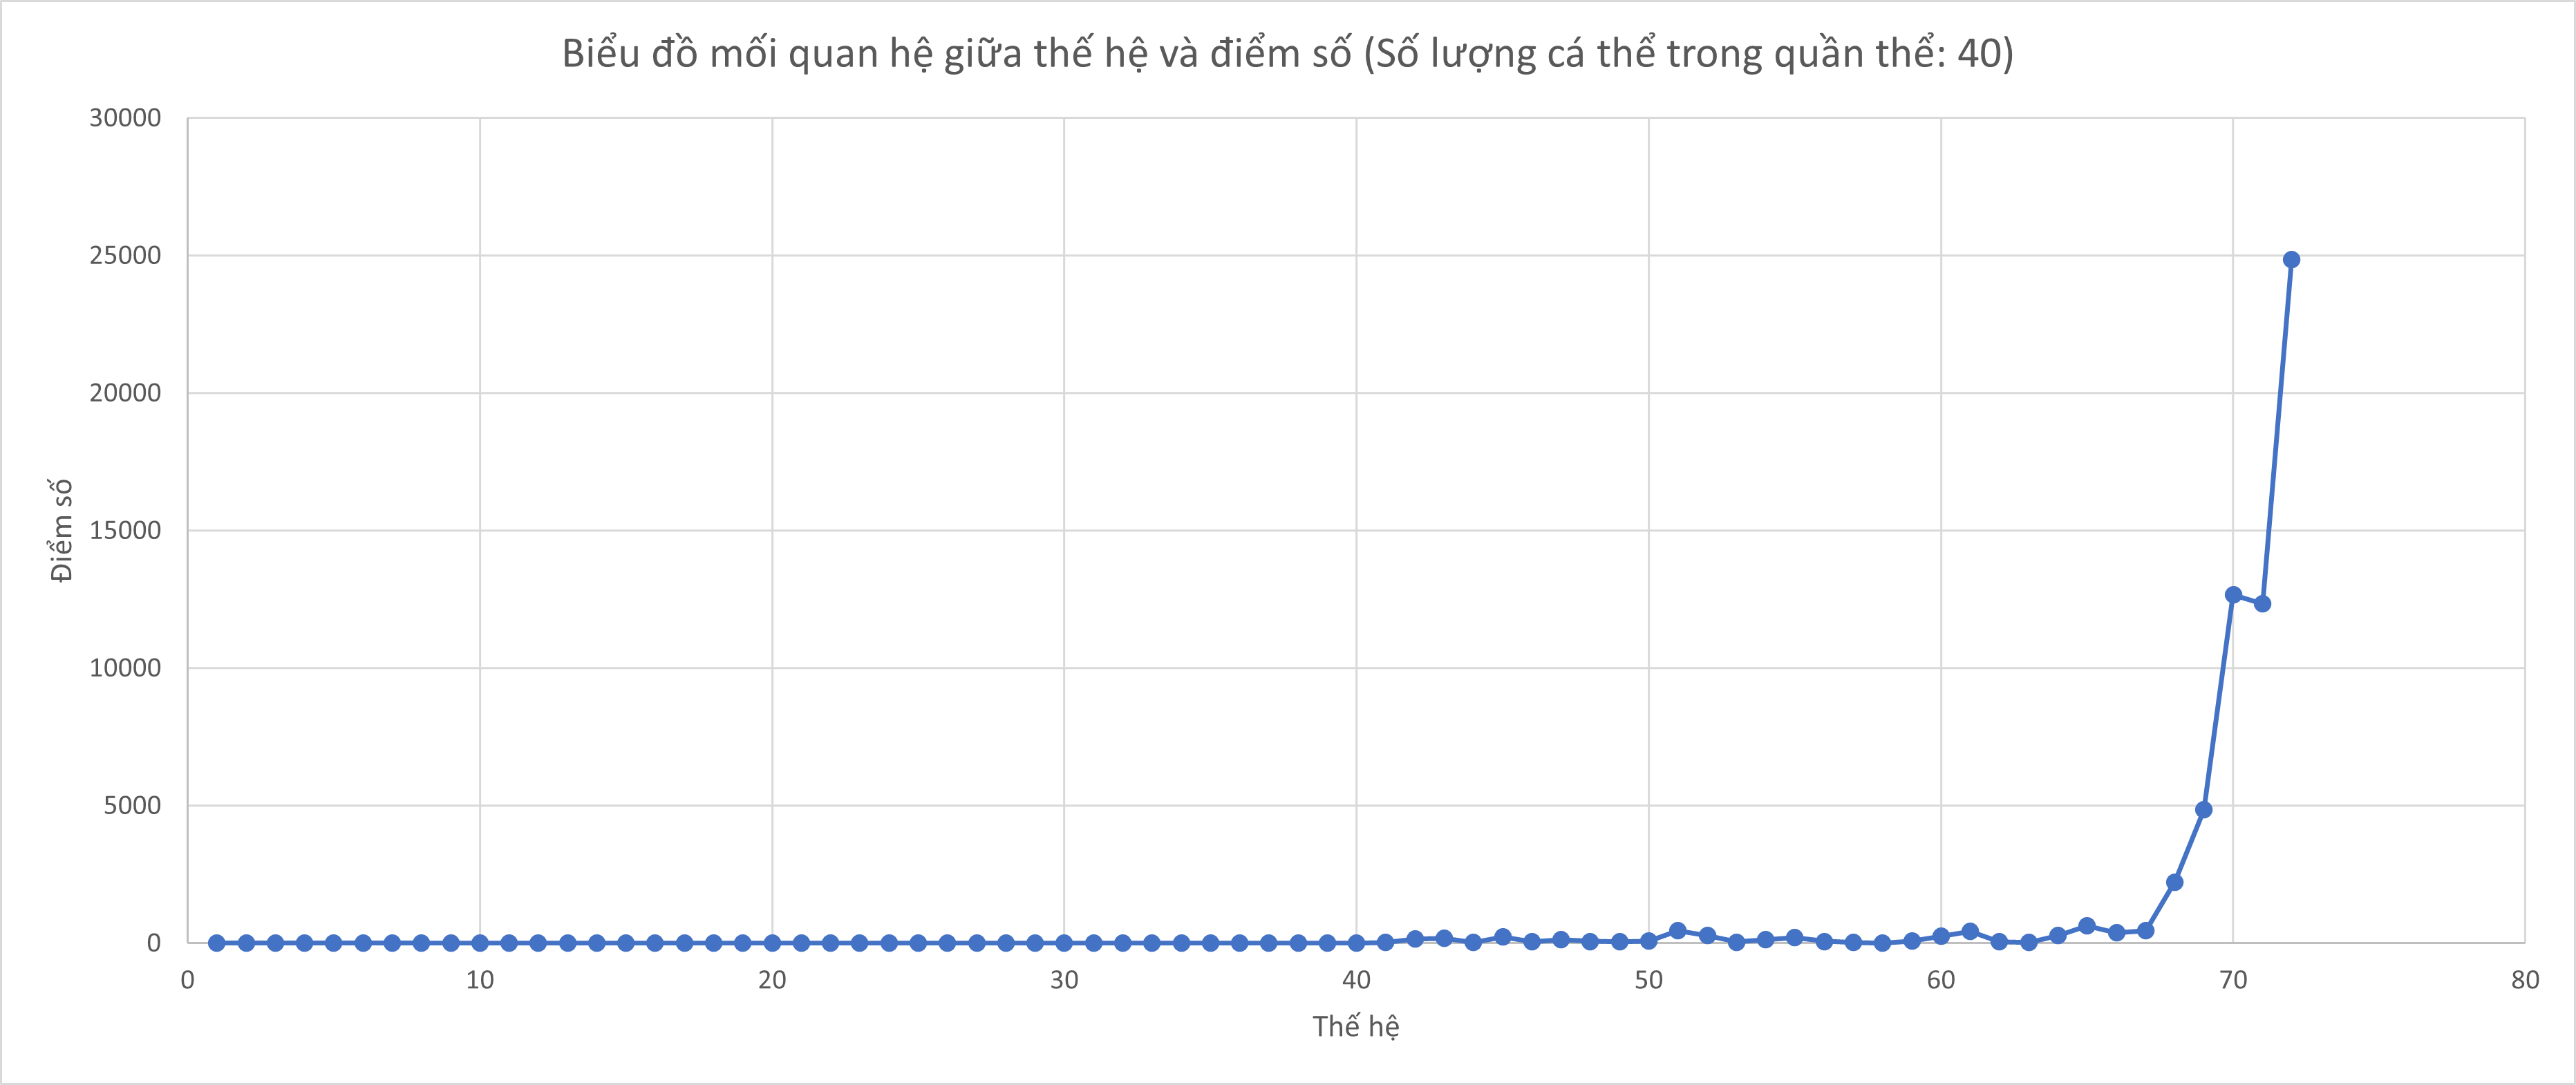

Data behind this chart, as committed beside it:
1, 1
2, 1
3, 1
4, 1
5, 1
6, 1
7, 1
8, 1
9, 2
10, 1
11, 2
12, 2
13, 2
14, 2
15, 1
16, 2
17, 1
18, 2
19, 3
20, 2
21, 2
22, 3
23, 1
24, 2
25, 2
26, 2
27, 3
28, 2
29, 1
30, 2
31, 2
32, 3
33, 2
34, 1
35, 3
36, 1
37, 3
38, 14
39, 4
40, 10
41, 43
42, 154
43, 183
44, 38
45, 243
46, 64
47, 131
48, 72
49, 65
50, 80
51, 463
52, 289
53, 47
54, 139
55, 217
56, 71
57, 44
58, 17
59, 96
60, 257
61, 446
... 11 more rows
